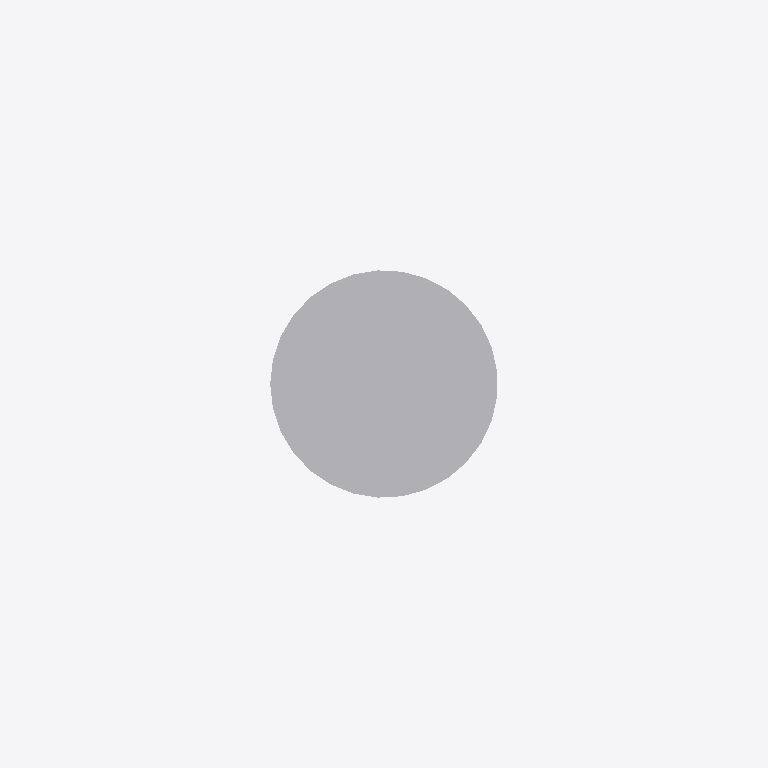
Plan cut of the same IFC building model at storey 'Port De Barcelona' (level 0.00 m, cut at 1.40 m), seen from above with north up, elements coloured by IFC class: 1 other element (light grey). Cut surfaces are drawn darker.
Extent 0.5 m × 0.5 m × 7.5 m (x, y, z). Storeys (1): Port De Barcelona at 0.00 m. Elements (1): 1 IfcFlowTerminal.

HEADER;
FILE_DESCRIPTION(('ViewDefinition [CoordinationView_V2.0]'),'2;1');
FILE_NAME('','',(''),(''),'','','');
FILE_SCHEMA(('IFC2X3'));
ENDSEC;
DATA;
#105=IFCPROJECT('34UKVHeH5CHvrwyycS_2aZ',$,'Port De Barcelona',$,$,'Port De Barcelona','Port De Barcelona',(#97),#92);
#130=IFCSITE('34UKVHeH5CHvrwyycS_2aX',$,'Default',$,$,#127,$,$,.ELEMENT.,(42,21,31,181945),(-71,-3,-24,-263305),0.0,$,$);
#115=IFCBUILDING('34UKVHeH5CHvrwyycS_2aY',$,'Port De Barcelona',$,$,#32,$,'Port De Barcelona',.ELEMENT.,$,$,$);
#124=IFCBUILDINGSTOREY('34UKVHeH5CHvrwyybZ1_NS',$,'Port De Barcelona',$,'Level:8mm Head',#122,$,'Port De Barcelona',.ELEMENT.,0.0);
#3255=IFCFLOWTERMINAL('01Rq4RTGT9rvPocQSjqiTL',$,'APBCN-URB-MOB-Farola_SinClasificar:Tipo1:1140911',$,'APBCN-URB-MOB-Farola_SinClasificar:Tipo1',#3253,#3248,'1140911');
ENDSEC;
